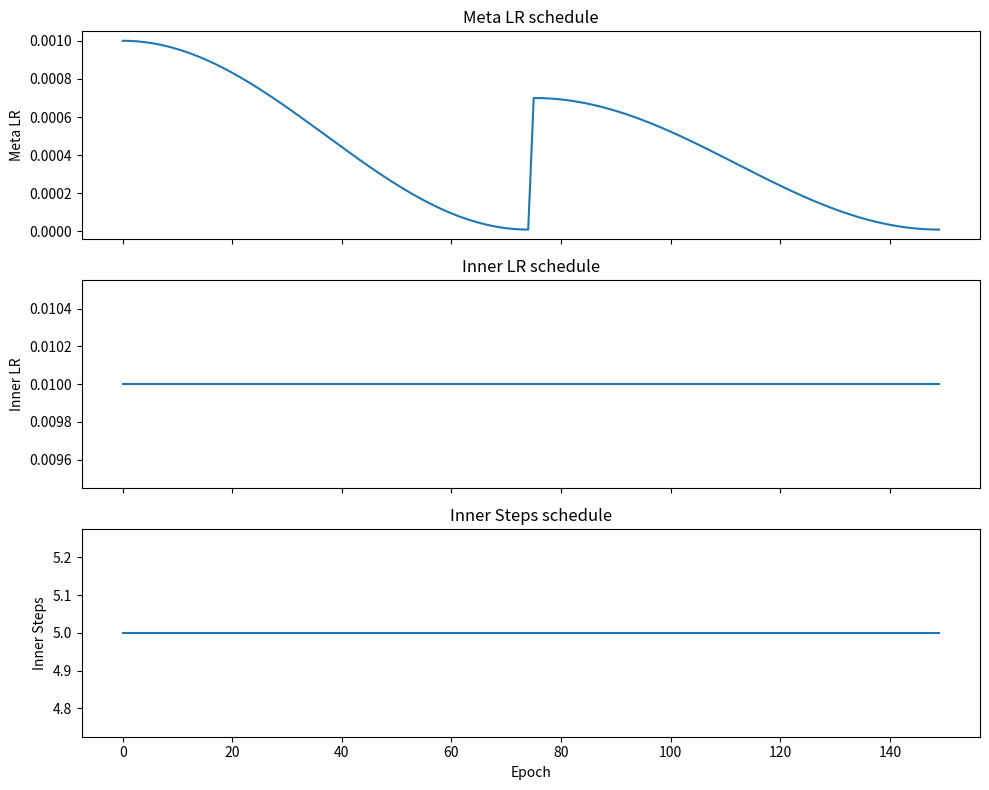

The script that saved this image:
import math
import matplotlib.pyplot as plt

# === Schedulers (copied & simplified from your trainer) ===

def get_meta_lr(epoch, config):
    meta_lr_schedule = config['meta_lr_schedule']
    meta_epochs = config['max_training_epochs']
    base_meta_lr = config['meta_lr']

    if meta_lr_schedule == 'constant':
        return base_meta_lr
    elif meta_lr_schedule == 'cosine':
        return base_meta_lr * 0.5 * (1 + math.cos(math.pi * epoch / meta_epochs))
    elif meta_lr_schedule == 'cosine_wr':
        # Extended version with decaying peaks and optional tail
        T0 = int(config.get('lr_scheduler_T0'))
        T_mult = float(config.get('lr_scheduler_T_mult'))
        eta_min0 = float(config.get('lr_scheduler_eta_min'))
        gamma = float(config.get('lr_scheduler_gamma'))
        min_gamma = float(config.get('lr_scheduler_min_gamma'))
        max_cycles = config.get('lr_scheduler_max_cycles')
        
        cycle = 0
        length = T0
        e = epoch
        while e >= length:
            e -= length
            cycle += 1
            length = int(length * T_mult)

        if (max_cycles is not None) and (cycle >= int(max_cycles)):
            # After max cycles, stay at final eta_min
            final_eta_min = eta_min0 * (min_gamma ** (int(max_cycles) - 1))
            return final_eta_min
        
        # Calculate current cycle parameters
        eta_max_cycle = base_meta_lr * (gamma ** cycle)
        eta_min_cycle = eta_min0 * (min_gamma ** cycle)
        
        # Ensure cycle ends exactly at eta_min by using (length-1) for full cycle
        # When e = length-1, cos(π) = -1, giving eta_min exactly
        cycle_progress = math.pi * e / max(1, length - 1)
        cosine_factor = 0.5 * (1 + math.cos(cycle_progress))
        
        return eta_min_cycle + (eta_max_cycle - eta_min_cycle) * cosine_factor
    else:
        return base_meta_lr


def get_inner_lr(epoch, config):
    schedule = config['inner_lr_schedule']
    meta_epochs = config['max_training_epochs']
    base_lr_inner = config['lr_inner']
    inner_lr_min = config['inner_lr_min']
    if schedule == 'constant':
        return base_lr_inner
    elif schedule == 'cosine':
        return inner_lr_min + (base_lr_inner - inner_lr_min) * 0.5 * (1 + math.cos(math.pi * epoch / meta_epochs))
    else:
        return base_lr_inner


def get_inner_steps(epoch, config):
    meta_epochs = config['max_training_epochs']
    schedule = config['inner_steps_schedule']
    base_steps = config['inner_steps']
    max_steps = config['inner_steps_max']
    if schedule == 'constant':
        return base_steps
    elif schedule == 'cosine':
        progress = epoch / meta_epochs
        return int(round(base_steps + 0.5 * (1 - math.cos(math.pi * progress)) * (max_steps - base_steps)))
    elif schedule == 'increasing':
        progress = epoch / meta_epochs
        return int(base_steps + progress * (max_steps - base_steps))
    else:
        return base_steps


# === Example config ===
config = {
    'max_training_epochs': 150,

    # Meta LR schedule
    'meta_lr': 0.001,
    'meta_lr_schedule': 'cosine_wr',
    'lr_scheduler_T0': 75,
    'lr_scheduler_T_mult': 1,
    'lr_scheduler_eta_min': 1e-5,
    'lr_scheduler_gamma': 0.7,
    'lr_scheduler_min_gamma': 1.0,
    'lr_scheduler_max_cycles': 2,

    # Inner LR schedule
    'lr_inner': 0.01,
    'inner_lr_min': 0.001,
    'inner_lr_schedule': 'costant',

    # Inner steps schedule
    'inner_steps': 5,
    'inner_steps_max': 8,
    'inner_steps_schedule': 'costant',
}

# === Collect curves ===
epochs = range(config['max_training_epochs'])
meta_lrs = [get_meta_lr(e, config) for e in epochs]
inner_lrs = [get_inner_lr(e, config) for e in epochs]
inner_steps = [get_inner_steps(e, config) for e in epochs]

# === Plot ===
fig, axs = plt.subplots(3, 1, figsize=(10, 8), sharex=True)

axs[0].plot(epochs, meta_lrs)
axs[0].set_ylabel("Meta LR")
axs[0].set_title("Meta LR schedule")

axs[1].plot(epochs, inner_lrs)
axs[1].set_ylabel("Inner LR")
axs[1].set_title("Inner LR schedule")

axs[2].plot(epochs, inner_steps)
axs[2].set_ylabel("Inner Steps")
axs[2].set_xlabel("Epoch")
axs[2].set_title("Inner Steps schedule")

plt.tight_layout()
plt.savefig('./meta_lr_scheduler_viz.png')
